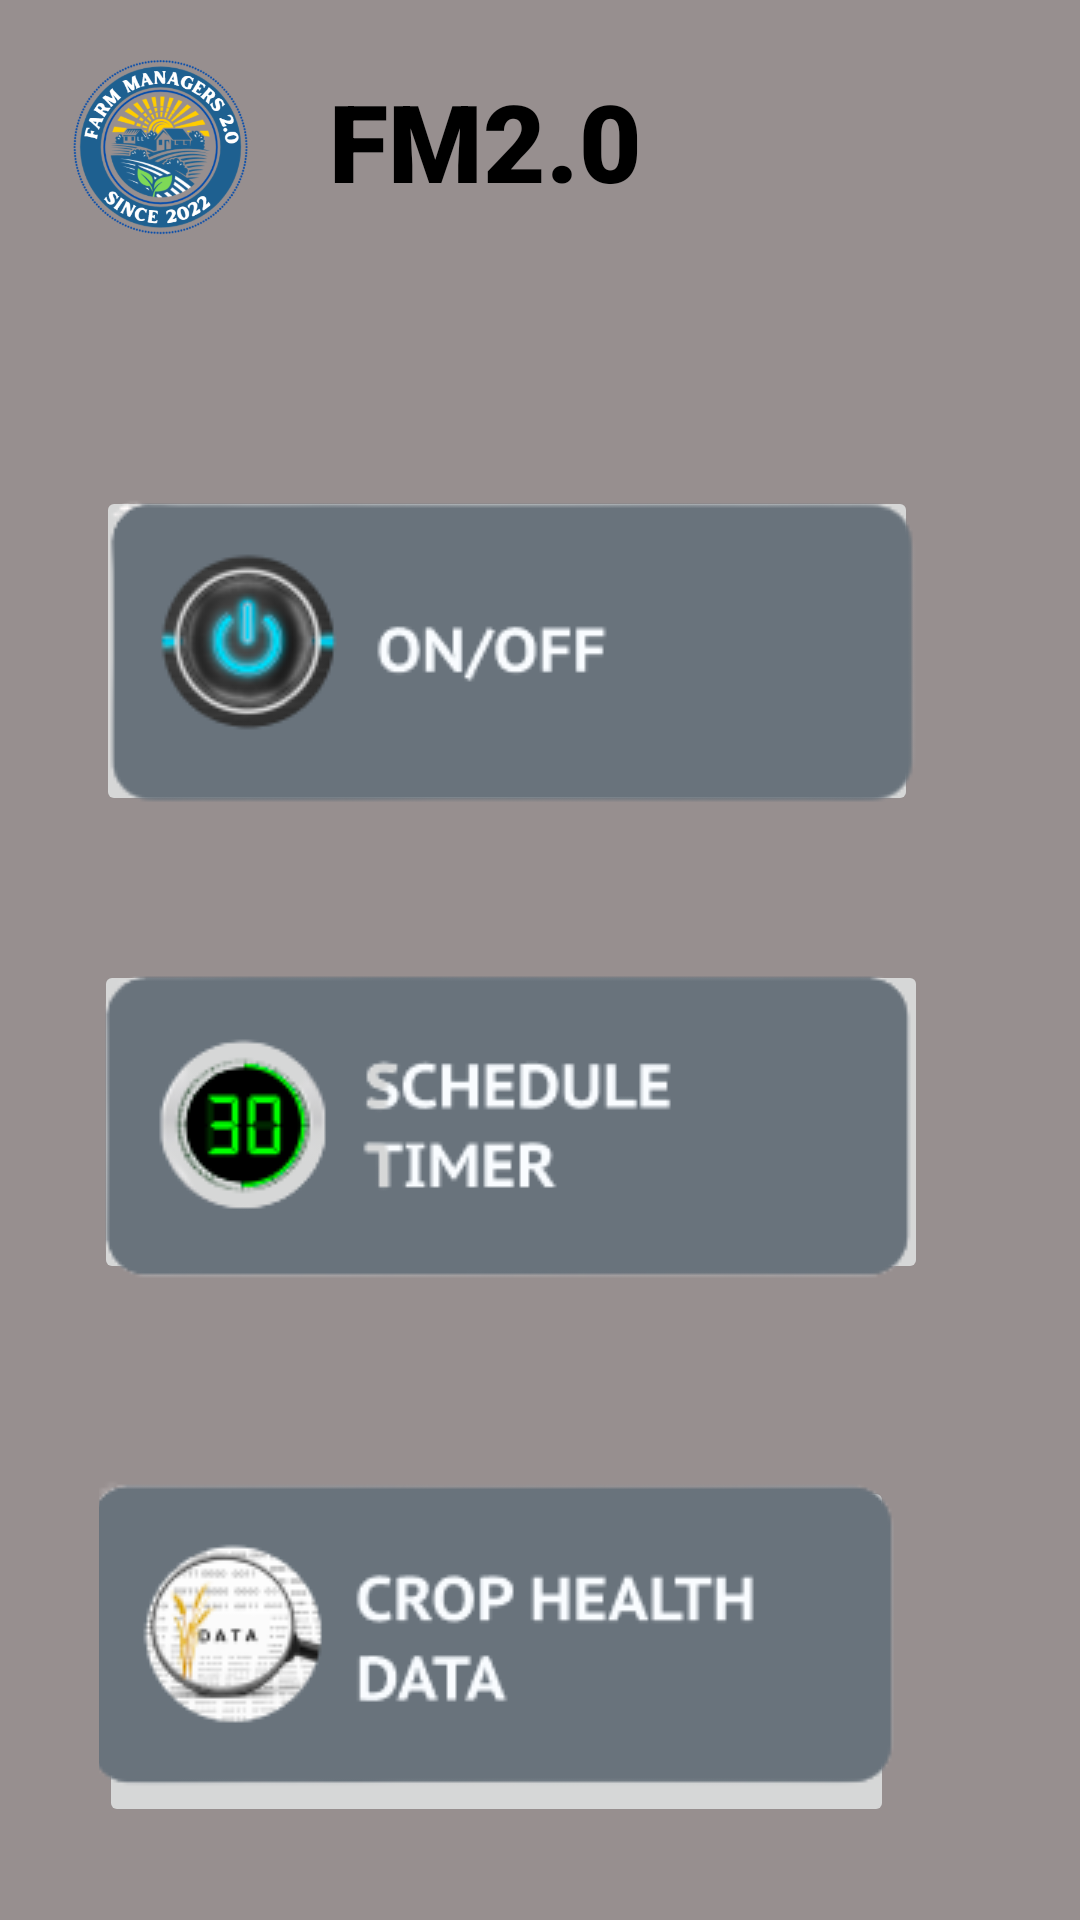

Layout XML and referenced resources for this Android screen:
<!-- AndroidManifest.xml: application theme Theme.FM2 -->
<!-- res/layout/activity_home.xml -->
<?xml version="1.0" encoding="utf-8"?>
<androidx.constraintlayout.widget.ConstraintLayout xmlns:android="http://schemas.android.com/apk/res/android"
    xmlns:app="http://schemas.android.com/apk/res-auto"
    xmlns:tools="http://schemas.android.com/tools"
    android:layout_width="match_parent"
    android:layout_height="match_parent"
    android:background="#978F8F"
    tools:context=".home">

    <ImageView
        android:id="@+id/imageView5"
        android:layout_width="107dp"
        android:layout_height="98dp"
        app:layout_constraintStart_toStartOf="parent"
        app:layout_constraintTop_toTopOf="parent"
        app:srcCompat="@drawable/logo" />

    <TextView
        android:id="@+id/textView4"
        android:layout_width="232dp"
        android:layout_height="94dp"
        android:fontFamily="sans-serif-black"
        android:gravity="center|clip_vertical|left"
        android:text="FM2.0"
        android:textColor="#000000"
        android:textSize="36sp"
        android:textStyle="bold"
        app:layout_constraintEnd_toEndOf="parent"
        app:layout_constraintHorizontal_bias="0.125"
        app:layout_constraintStart_toEndOf="@+id/imageView5"
        tools:layout_editor_absoluteY="2dp" />

    <ImageButton
        android:id="@+id/scheduleTime"
        android:layout_width="278dp"
        android:layout_height="108dp"
        android:layout_marginTop="48dp"
        app:layout_constraintEnd_toEndOf="parent"
        app:layout_constraintHorizontal_bias="0.383"
        app:layout_constraintStart_toStartOf="parent"
        app:layout_constraintTop_toBottomOf="@+id/onOrOff"
        app:srcCompat="@drawable/scheduletimer1" />

    <ImageButton
        android:id="@+id/previousData"
        android:layout_width="265dp"
        android:layout_height="117dp"
        android:layout_marginTop="64dp"
        app:layout_constraintEnd_toEndOf="parent"
        app:layout_constraintHorizontal_bias="0.349"
        app:layout_constraintStart_toStartOf="parent"
        app:layout_constraintTop_toBottomOf="@+id/scheduleTime"
        app:srcCompat="@drawable/cdata1" />

    <ImageButton
        android:id="@+id/onOrOff"
        android:layout_width="274dp"
        android:layout_height="110dp"
        android:layout_marginTop="68dp"
        app:layout_constraintEnd_toEndOf="parent"
        app:layout_constraintHorizontal_bias="0.373"
        app:layout_constraintStart_toStartOf="parent"
        app:layout_constraintTop_toBottomOf="@+id/textView4"
        app:srcCompat="@drawable/onofflogo1" />

</androidx.constraintlayout.widget.ConstraintLayout>
<!-- resources referenced by this layout -->
<resources>
  <!-- drawable cdata1: png bitmap (drawable, 17421 bytes) -->
  <!-- drawable logo: png bitmap (drawable, 108180 bytes) -->
  <!-- drawable onofflogo1: png bitmap (drawable, 16809 bytes) -->
  <!-- drawable scheduletimer1: png bitmap (drawable, 16359 bytes) -->
  <style name="Theme.FM2" parent="Theme.MaterialComponents.DayNight.DarkActionBar">
          
          <item name="colorPrimary">@color/purple_500</item>
          <item name="colorPrimaryVariant">@color/purple_700</item>
          <item name="colorOnPrimary">@color/white</item>
          
          <item name="colorSecondary">@color/teal_200</item>
          <item name="colorSecondaryVariant">@color/teal_700</item>
          <item name="colorOnSecondary">@color/black</item>
          
          <item name="android:statusBarColor" tools:targetApi="l">?attr/colorPrimaryVariant</item>
          
      </style>
  <color name="purple_500">#FF6200EE</color>
  <color name="purple_700">#FF3700B3</color>
  <color name="white">#FFFFFFFF</color>
  <color name="teal_200">#FF03DAC5</color>
  <color name="teal_700">#FF018786</color>
  <color name="black">#FF000000</color>
</resources>
